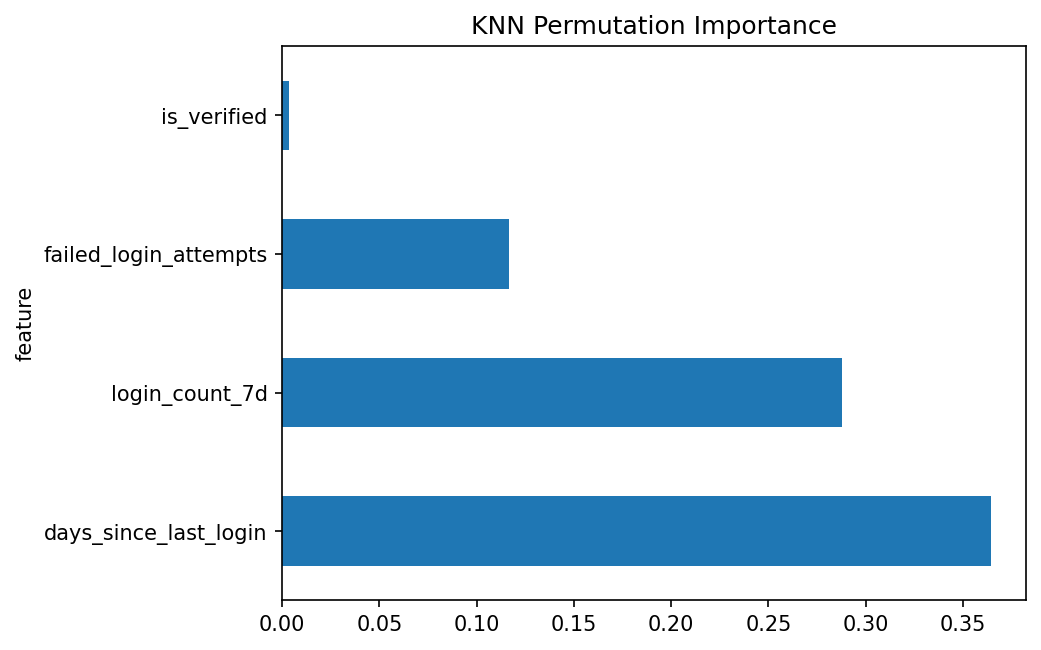

Values plotted in this chart, from the file beside it:
feature, importance_mean, importance_std
days_since_last_login, 0.3644, 0.123
login_count_7d, 0.2881, 0.01464
failed_login_attempts, 0.1169, 0.115
is_verified, 0.00375, 0.005728
